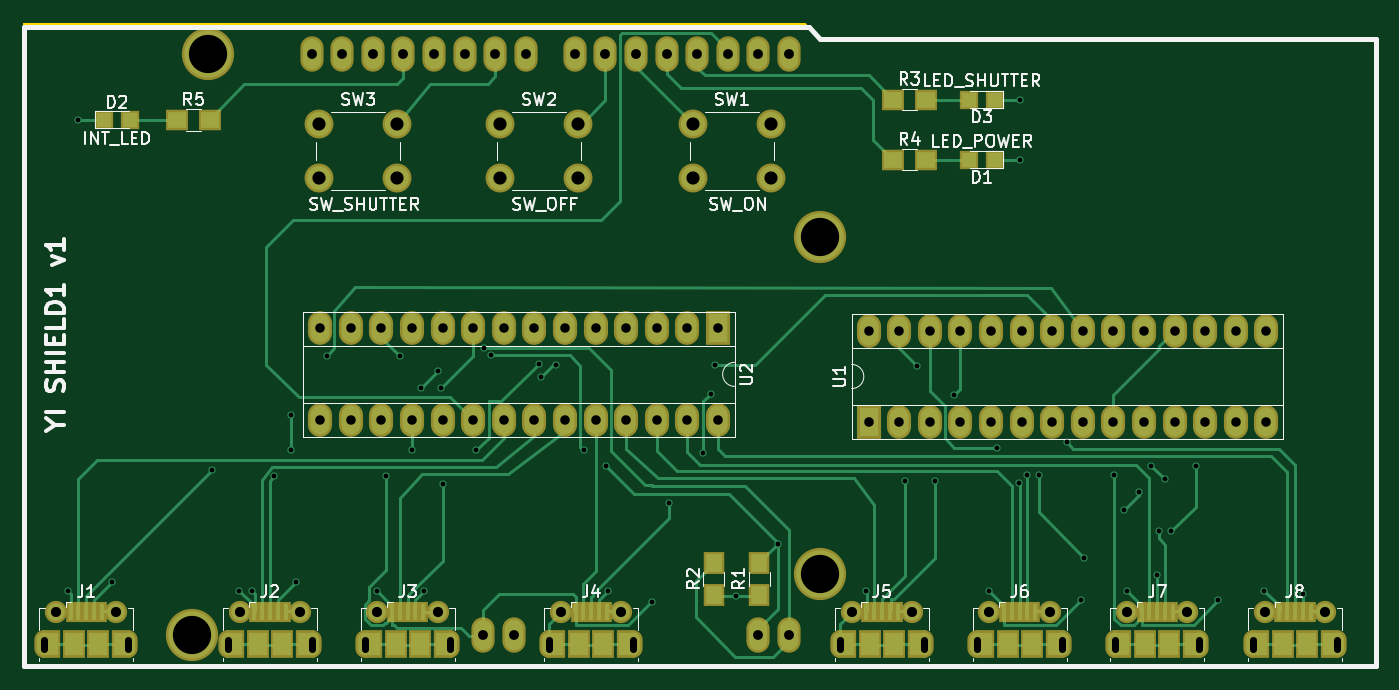
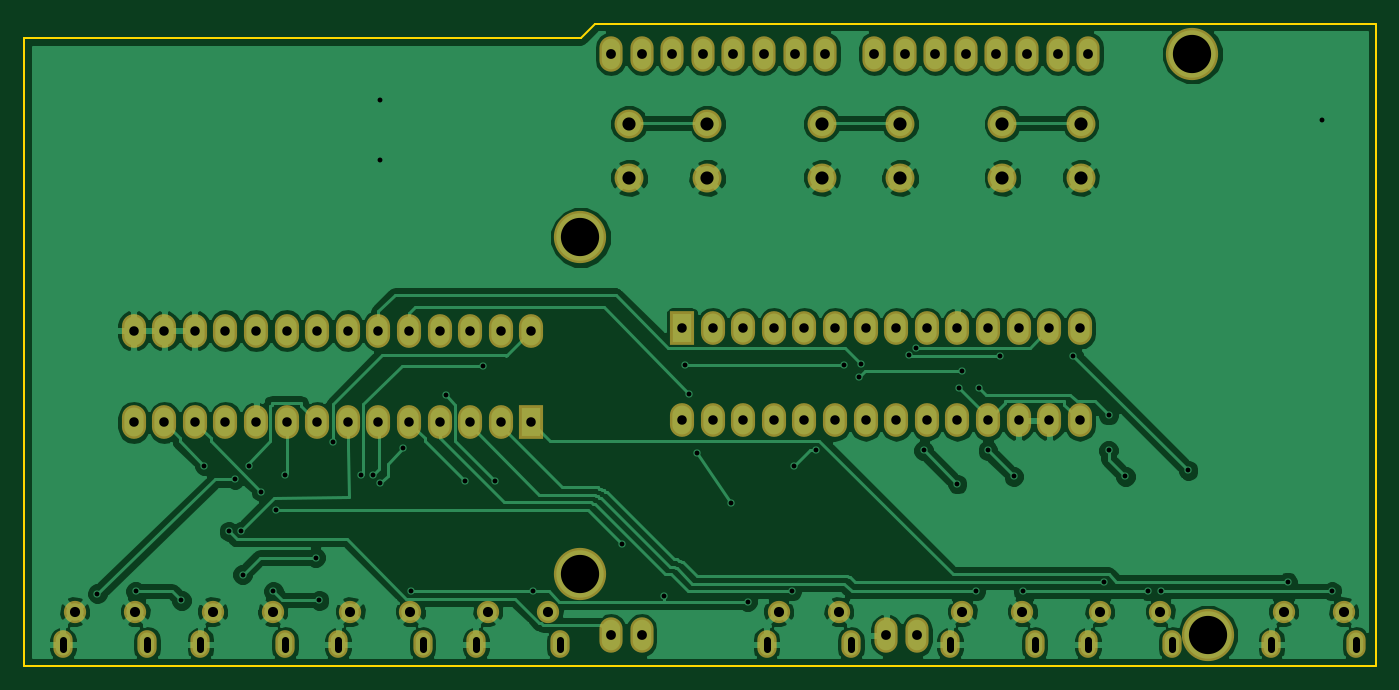
Circuit board: 8 layer files. Board 112.2 x 53.3 mm.
- bottom_copper: Cam Shiel-B.Cu.gbr (121266 bytes)
- bottom_mask: Cam Shiel-B.Mask.gbr (3690 bytes)
- bottom_silk: Cam Shiel-B.SilkS.gbr (265 bytes)
- outline: Cam Shiel-Edge.Cuts.gbr (593 bytes)
- top_copper: Cam Shiel-F.Cu.gbr (27988 bytes)
- top_mask: Cam Shiel-F.Mask.gbr (6345 bytes)
- top_silk: Cam Shiel-F.SilkS.gbr (30441 bytes)
- drill: Cam Shiel.drl (3370 bytes)

=== bottom_copper: Cam Shiel-B.Cu.gbr (121266 bytes, source omitted) ===
=== bottom_mask: Cam Shiel-B.Mask.gbr ===
G04 #@! TF.FileFunction,Soldermask,Bot*
%FSLAX46Y46*%
G04 Gerber Fmt 4.6, Leading zero omitted, Abs format (unit mm)*
G04 Created by KiCad (PCBNEW 4.0.7) date 09/05/17 21:12:23*
%MOMM*%
%LPD*%
G01*
G04 APERTURE LIST*
%ADD10C,0.100000*%
%ADD11O,1.924000X2.940000*%
%ADD12C,4.337000*%
%ADD13C,1.850000*%
%ADD14O,1.600000X2.300000*%
%ADD15C,2.400000*%
%ADD16R,2.000000X2.800000*%
%ADD17O,2.000000X2.800000*%
G04 APERTURE END LIST*
D10*
D11*
X212001100Y-102463600D03*
X209461100Y-102463600D03*
X189141100Y-102463600D03*
X212001100Y-54203600D03*
X209461100Y-54203600D03*
X206921100Y-54203600D03*
X204381100Y-54203600D03*
X201841100Y-54203600D03*
X199301100Y-54203600D03*
X196761100Y-54203600D03*
X194221100Y-54203600D03*
X190157100Y-54203600D03*
X187617100Y-54203600D03*
X185077100Y-54203600D03*
X182537100Y-54203600D03*
X179997100Y-54203600D03*
X177457100Y-54203600D03*
X174917100Y-54203600D03*
X172377100Y-54203600D03*
X186601100Y-102463600D03*
D12*
X214541100Y-97383600D03*
X214541100Y-69443600D03*
X163741100Y-54203600D03*
X162471100Y-102463600D03*
D13*
X151170000Y-100520000D03*
X156170000Y-100520000D03*
D14*
X150170000Y-103220000D03*
X157170000Y-103220000D03*
D13*
X166410000Y-100520000D03*
X171410000Y-100520000D03*
D14*
X165410000Y-103220000D03*
X172410000Y-103220000D03*
D13*
X177840000Y-100520000D03*
X182840000Y-100520000D03*
D14*
X176840000Y-103220000D03*
X183840000Y-103220000D03*
D13*
X193080000Y-100520000D03*
X198080000Y-100520000D03*
D14*
X192080000Y-103220000D03*
X199080000Y-103220000D03*
D13*
X217210000Y-100520000D03*
X222210000Y-100520000D03*
D14*
X216210000Y-103220000D03*
X223210000Y-103220000D03*
D13*
X228640000Y-100520000D03*
X233640000Y-100520000D03*
D14*
X227640000Y-103220000D03*
X234640000Y-103220000D03*
D13*
X240070000Y-100520000D03*
X245070000Y-100520000D03*
D14*
X239070000Y-103220000D03*
X246070000Y-103220000D03*
D13*
X251500000Y-100520000D03*
X256500000Y-100520000D03*
D14*
X250500000Y-103220000D03*
X257500000Y-103220000D03*
D15*
X204000000Y-64500000D03*
X204000000Y-60000000D03*
X210500000Y-64500000D03*
X210500000Y-60000000D03*
X188000000Y-64500000D03*
X188000000Y-60000000D03*
X194500000Y-64500000D03*
X194500000Y-60000000D03*
X173000000Y-64500000D03*
X173000000Y-60000000D03*
X179500000Y-64500000D03*
X179500000Y-60000000D03*
D16*
X218600000Y-84800000D03*
D17*
X251620000Y-77180000D03*
X221140000Y-84800000D03*
X249080000Y-77180000D03*
X223680000Y-84800000D03*
X246540000Y-77180000D03*
X226220000Y-84800000D03*
X244000000Y-77180000D03*
X228760000Y-84800000D03*
X241460000Y-77180000D03*
X231300000Y-84800000D03*
X238920000Y-77180000D03*
X233840000Y-84800000D03*
X236380000Y-77180000D03*
X236380000Y-84800000D03*
X233840000Y-77180000D03*
X238920000Y-84800000D03*
X231300000Y-77180000D03*
X241460000Y-84800000D03*
X228760000Y-77180000D03*
X244000000Y-84800000D03*
X226220000Y-77180000D03*
X246540000Y-84800000D03*
X223680000Y-77180000D03*
X249080000Y-84800000D03*
X221140000Y-77180000D03*
X251620000Y-84800000D03*
X218600000Y-77180000D03*
D16*
X206100000Y-77000000D03*
D17*
X173080000Y-84620000D03*
X203560000Y-77000000D03*
X175620000Y-84620000D03*
X201020000Y-77000000D03*
X178160000Y-84620000D03*
X198480000Y-77000000D03*
X180700000Y-84620000D03*
X195940000Y-77000000D03*
X183240000Y-84620000D03*
X193400000Y-77000000D03*
X185780000Y-84620000D03*
X190860000Y-77000000D03*
X188320000Y-84620000D03*
X188320000Y-77000000D03*
X190860000Y-84620000D03*
X185780000Y-77000000D03*
X193400000Y-84620000D03*
X183240000Y-77000000D03*
X195940000Y-84620000D03*
X180700000Y-77000000D03*
X198480000Y-84620000D03*
X178160000Y-77000000D03*
X201020000Y-84620000D03*
X175620000Y-77000000D03*
X203560000Y-84620000D03*
X173080000Y-77000000D03*
X206100000Y-84620000D03*
M02*

=== bottom_silk: Cam Shiel-B.SilkS.gbr ===
G04 #@! TF.FileFunction,Legend,Bot*
%FSLAX46Y46*%
G04 Gerber Fmt 4.6, Leading zero omitted, Abs format (unit mm)*
G04 Created by KiCad (PCBNEW 4.0.7) date 09/05/17 21:12:23*
%MOMM*%
%LPD*%
G01*
G04 APERTURE LIST*
%ADD10C,0.100000*%
G04 APERTURE END LIST*
D10*
M02*

=== outline: Cam Shiel-Edge.Cuts.gbr ===
G04 #@! TF.FileFunction,Profile,NP*
%FSLAX46Y46*%
G04 Gerber Fmt 4.6, Leading zero omitted, Abs format (unit mm)*
G04 Created by KiCad (PCBNEW 4.0.7) date 09/05/17 21:12:23*
%MOMM*%
%LPD*%
G01*
G04 APERTURE LIST*
%ADD10C,0.100000*%
%ADD11C,0.150000*%
G04 APERTURE END LIST*
D10*
D11*
X260700000Y-105000000D02*
X148500000Y-105000000D01*
X260700000Y-52900000D02*
X260700000Y-105000000D01*
X214500000Y-52900000D02*
X260700000Y-52900000D01*
X213300000Y-51700000D02*
X214500000Y-52900000D01*
X148500000Y-51700000D02*
X213300000Y-51700000D01*
X148500000Y-105000000D02*
X148500000Y-51700000D01*
M02*

=== top_copper: Cam Shiel-F.Cu.gbr (27988 bytes, source omitted) ===
=== top_mask: Cam Shiel-F.Mask.gbr ===
G04 #@! TF.FileFunction,Soldermask,Top*
%FSLAX46Y46*%
G04 Gerber Fmt 4.6, Leading zero omitted, Abs format (unit mm)*
G04 Created by KiCad (PCBNEW 4.0.7) date 09/05/17 21:12:23*
%MOMM*%
%LPD*%
G01*
G04 APERTURE LIST*
%ADD10C,0.100000*%
%ADD11O,1.924000X2.940000*%
%ADD12C,4.337000*%
%ADD13R,1.600000X1.600000*%
%ADD14R,1.900000X2.300000*%
%ADD15C,1.850000*%
%ADD16R,0.800000X1.750000*%
%ADD17O,1.600000X2.300000*%
%ADD18R,1.600000X2.300000*%
%ADD19R,1.700000X1.900000*%
%ADD20R,1.900000X1.700000*%
%ADD21C,2.400000*%
%ADD22R,2.000000X2.800000*%
%ADD23O,2.000000X2.800000*%
G04 APERTURE END LIST*
D10*
D11*
X212001100Y-102463600D03*
X209461100Y-102463600D03*
X189141100Y-102463600D03*
X212001100Y-54203600D03*
X209461100Y-54203600D03*
X206921100Y-54203600D03*
X204381100Y-54203600D03*
X201841100Y-54203600D03*
X199301100Y-54203600D03*
X196761100Y-54203600D03*
X194221100Y-54203600D03*
X190157100Y-54203600D03*
X187617100Y-54203600D03*
X185077100Y-54203600D03*
X182537100Y-54203600D03*
X179997100Y-54203600D03*
X177457100Y-54203600D03*
X174917100Y-54203600D03*
X172377100Y-54203600D03*
X186601100Y-102463600D03*
D12*
X214541100Y-97383600D03*
X214541100Y-69443600D03*
X163741100Y-54203600D03*
X162471100Y-102463600D03*
D13*
X226900000Y-63000000D03*
X229100000Y-63000000D03*
X157310000Y-59690000D03*
X155110000Y-59690000D03*
X226900000Y-58000000D03*
X229100000Y-58000000D03*
D14*
X154670000Y-103220000D03*
D15*
X151170000Y-100520000D03*
D16*
X153020000Y-100520000D03*
X152370000Y-100520000D03*
X154970000Y-100520000D03*
X154320000Y-100520000D03*
X153670000Y-100520000D03*
D15*
X156170000Y-100520000D03*
D14*
X152670000Y-103220000D03*
D17*
X150170000Y-103220000D03*
X157170000Y-103220000D03*
D18*
X156570000Y-103220000D03*
X150770000Y-103220000D03*
D14*
X169910000Y-103220000D03*
D15*
X166410000Y-100520000D03*
D16*
X168260000Y-100520000D03*
X167610000Y-100520000D03*
X170210000Y-100520000D03*
X169560000Y-100520000D03*
X168910000Y-100520000D03*
D15*
X171410000Y-100520000D03*
D14*
X167910000Y-103220000D03*
D17*
X165410000Y-103220000D03*
X172410000Y-103220000D03*
D18*
X171810000Y-103220000D03*
X166010000Y-103220000D03*
D14*
X181340000Y-103220000D03*
D15*
X177840000Y-100520000D03*
D16*
X179690000Y-100520000D03*
X179040000Y-100520000D03*
X181640000Y-100520000D03*
X180990000Y-100520000D03*
X180340000Y-100520000D03*
D15*
X182840000Y-100520000D03*
D14*
X179340000Y-103220000D03*
D17*
X176840000Y-103220000D03*
X183840000Y-103220000D03*
D18*
X183240000Y-103220000D03*
X177440000Y-103220000D03*
D14*
X196580000Y-103220000D03*
D15*
X193080000Y-100520000D03*
D16*
X194930000Y-100520000D03*
X194280000Y-100520000D03*
X196880000Y-100520000D03*
X196230000Y-100520000D03*
X195580000Y-100520000D03*
D15*
X198080000Y-100520000D03*
D14*
X194580000Y-103220000D03*
D17*
X192080000Y-103220000D03*
X199080000Y-103220000D03*
D18*
X198480000Y-103220000D03*
X192680000Y-103220000D03*
D14*
X220710000Y-103220000D03*
D15*
X217210000Y-100520000D03*
D16*
X219060000Y-100520000D03*
X218410000Y-100520000D03*
X221010000Y-100520000D03*
X220360000Y-100520000D03*
X219710000Y-100520000D03*
D15*
X222210000Y-100520000D03*
D14*
X218710000Y-103220000D03*
D17*
X216210000Y-103220000D03*
X223210000Y-103220000D03*
D18*
X222610000Y-103220000D03*
X216810000Y-103220000D03*
D14*
X232140000Y-103220000D03*
D15*
X228640000Y-100520000D03*
D16*
X230490000Y-100520000D03*
X229840000Y-100520000D03*
X232440000Y-100520000D03*
X231790000Y-100520000D03*
X231140000Y-100520000D03*
D15*
X233640000Y-100520000D03*
D14*
X230140000Y-103220000D03*
D17*
X227640000Y-103220000D03*
X234640000Y-103220000D03*
D18*
X234040000Y-103220000D03*
X228240000Y-103220000D03*
D14*
X243570000Y-103220000D03*
D15*
X240070000Y-100520000D03*
D16*
X241920000Y-100520000D03*
X241270000Y-100520000D03*
X243870000Y-100520000D03*
X243220000Y-100520000D03*
X242570000Y-100520000D03*
D15*
X245070000Y-100520000D03*
D14*
X241570000Y-103220000D03*
D17*
X239070000Y-103220000D03*
X246070000Y-103220000D03*
D18*
X245470000Y-103220000D03*
X239670000Y-103220000D03*
D14*
X255000000Y-103220000D03*
D15*
X251500000Y-100520000D03*
D16*
X253350000Y-100520000D03*
X252700000Y-100520000D03*
X255300000Y-100520000D03*
X254650000Y-100520000D03*
X254000000Y-100520000D03*
D15*
X256500000Y-100520000D03*
D14*
X253000000Y-103220000D03*
D17*
X250500000Y-103220000D03*
X257500000Y-103220000D03*
D18*
X256900000Y-103220000D03*
X251100000Y-103220000D03*
D19*
X209550000Y-99140000D03*
X209550000Y-96440000D03*
X205740000Y-99140000D03*
X205740000Y-96440000D03*
D20*
X220650000Y-58000000D03*
X223350000Y-58000000D03*
X220650000Y-63000000D03*
X223350000Y-63000000D03*
X161210000Y-59690000D03*
X163910000Y-59690000D03*
D21*
X204000000Y-64500000D03*
X204000000Y-60000000D03*
X210500000Y-64500000D03*
X210500000Y-60000000D03*
X188000000Y-64500000D03*
X188000000Y-60000000D03*
X194500000Y-64500000D03*
X194500000Y-60000000D03*
X173000000Y-64500000D03*
X173000000Y-60000000D03*
X179500000Y-64500000D03*
X179500000Y-60000000D03*
D22*
X218600000Y-84800000D03*
D23*
X251620000Y-77180000D03*
X221140000Y-84800000D03*
X249080000Y-77180000D03*
X223680000Y-84800000D03*
X246540000Y-77180000D03*
X226220000Y-84800000D03*
X244000000Y-77180000D03*
X228760000Y-84800000D03*
X241460000Y-77180000D03*
X231300000Y-84800000D03*
X238920000Y-77180000D03*
X233840000Y-84800000D03*
X236380000Y-77180000D03*
X236380000Y-84800000D03*
X233840000Y-77180000D03*
X238920000Y-84800000D03*
X231300000Y-77180000D03*
X241460000Y-84800000D03*
X228760000Y-77180000D03*
X244000000Y-84800000D03*
X226220000Y-77180000D03*
X246540000Y-84800000D03*
X223680000Y-77180000D03*
X249080000Y-84800000D03*
X221140000Y-77180000D03*
X251620000Y-84800000D03*
X218600000Y-77180000D03*
D22*
X206100000Y-77000000D03*
D23*
X173080000Y-84620000D03*
X203560000Y-77000000D03*
X175620000Y-84620000D03*
X201020000Y-77000000D03*
X178160000Y-84620000D03*
X198480000Y-77000000D03*
X180700000Y-84620000D03*
X195940000Y-77000000D03*
X183240000Y-84620000D03*
X193400000Y-77000000D03*
X185780000Y-84620000D03*
X190860000Y-77000000D03*
X188320000Y-84620000D03*
X188320000Y-77000000D03*
X190860000Y-84620000D03*
X185780000Y-77000000D03*
X193400000Y-84620000D03*
X183240000Y-77000000D03*
X195940000Y-84620000D03*
X180700000Y-77000000D03*
X198480000Y-84620000D03*
X178160000Y-77000000D03*
X201020000Y-84620000D03*
X175620000Y-77000000D03*
X203560000Y-84620000D03*
X173080000Y-77000000D03*
X206100000Y-84620000D03*
M02*

=== top_silk: Cam Shiel-F.SilkS.gbr (30441 bytes, source omitted) ===
=== drill: Cam Shiel.drl ===
M48
;DRILL file {KiCad 4.0.7} date 09/05/17 21:12:30
;FORMAT={-:-/ absolute / inch / decimal}
FMAT,2
INCH,TZ
T1C0.016
T2C0.024
T3C0.031
T4C0.032
T5C0.033
T6C0.043
T7C0.125
%
G90
G05
M72
T1
X5.99Y-3.89
X6.0236Y-2.3504
X6.135Y-3.86
X6.46Y-3.495
X6.55Y-3.89
X6.59Y-3.89
X6.665Y-3.515
X6.72Y-3.315
X6.72Y-3.43
X6.735Y-3.86
X6.835Y-3.12
X7.Y-3.89
X7.03Y-3.515
X7.0748Y-3.1228
X7.115Y-3.43
X7.145Y-3.225
X7.155Y-3.89
X7.2Y-3.17
X7.21Y-3.225
X7.215Y-3.54
X7.325Y-3.43
X7.3488Y-3.0949
X7.3736Y-3.1197
X7.5299Y-3.1465
X7.535Y-3.19
X7.585Y-3.15
X7.6752Y-3.4287
X7.7476Y-3.4823
X7.755Y-3.89
X7.9Y-3.925
X7.9547Y-3.6031
X8.065Y-3.44
X8.09Y-3.245
X8.105Y-3.15
X8.1724Y-3.9047
X8.31Y-3.735
X8.5996Y-3.8898
X8.725Y-3.53
X8.7646Y-3.1528
X8.825Y-3.53
X8.885Y-3.25
X9.Y-3.89
X9.0252Y-3.4217
X9.0996Y-3.5358
X9.1024Y-2.2835
X9.1024Y-2.4803
X9.125Y-3.51
X9.1618Y-3.5118
X9.2543Y-3.4039
X9.3Y-3.92
X9.3114Y-3.7803
X9.41Y-3.51
X9.44Y-3.625
X9.45Y-3.89
X9.49Y-3.565
X9.53Y-3.48
X9.55Y-3.8358
X9.555Y-3.695
X9.575Y-3.525
X9.595Y-3.695
X9.675Y-3.48
X9.75Y-3.92
X9.9Y-3.89
X10.0252Y-3.8984
T3
X6.8142Y-3.0315
X6.8142Y-3.3315
X6.9142Y-3.0315
X6.9142Y-3.3315
X7.0142Y-3.0315
X7.0142Y-3.3315
X7.1142Y-3.0315
X7.1142Y-3.3315
X7.2142Y-3.0315
X7.2142Y-3.3315
X7.3142Y-3.0315
X7.3142Y-3.3315
X7.4142Y-3.0315
X7.4142Y-3.3315
X7.5142Y-3.0315
X7.5142Y-3.3315
X7.6142Y-3.0315
X7.6142Y-3.3315
X7.7142Y-3.0315
X7.7142Y-3.3315
X7.8142Y-3.0315
X7.8142Y-3.3315
X7.9142Y-3.0315
X7.9142Y-3.3315
X8.0142Y-3.0315
X8.0142Y-3.3315
X8.1142Y-3.0315
X8.1142Y-3.3315
X8.6063Y-3.0386
X8.6063Y-3.3386
X8.7063Y-3.0386
X8.7063Y-3.3386
X8.8063Y-3.0386
X8.8063Y-3.3386
X8.9063Y-3.0386
X8.9063Y-3.3386
X9.0063Y-3.0386
X9.0063Y-3.3386
X9.1063Y-3.0386
X9.1063Y-3.3386
X9.2063Y-3.0386
X9.2063Y-3.3386
X9.3063Y-3.0386
X9.3063Y-3.3386
X9.4063Y-3.0386
X9.4063Y-3.3386
X9.5063Y-3.0386
X9.5063Y-3.3386
X9.6063Y-3.0386
X9.6063Y-3.3386
X9.7063Y-3.0386
X9.7063Y-3.3386
X9.8063Y-3.0386
X9.8063Y-3.3386
X9.9063Y-3.0386
X9.9063Y-3.3386
T4
X6.7865Y-2.134
X6.8865Y-2.134
X6.9865Y-2.134
X7.0865Y-2.134
X7.1865Y-2.134
X7.2865Y-2.134
X7.3465Y-4.034
X7.3865Y-2.134
X7.4465Y-4.034
X7.4865Y-2.134
X7.6465Y-2.134
X7.7465Y-2.134
X7.8465Y-2.134
X7.9465Y-2.134
X8.0465Y-2.134
X8.1465Y-2.134
X8.2465Y-2.134
X8.2465Y-4.034
X8.3465Y-2.134
X8.3465Y-4.034
T5
X5.9516Y-3.9575
X6.1484Y-3.9575
X6.5516Y-3.9575
X6.7484Y-3.9575
X7.0016Y-3.9575
X7.1984Y-3.9575
X7.6016Y-3.9575
X7.7984Y-3.9575
X8.5516Y-3.9575
X8.7484Y-3.9575
X9.0016Y-3.9575
X9.1984Y-3.9575
X9.4516Y-3.9575
X9.6484Y-3.9575
X9.9016Y-3.9575
X10.0984Y-3.9575
T6
X6.811Y-2.3622
X6.811Y-2.5394
X7.0669Y-2.3622
X7.0669Y-2.5394
X7.4016Y-2.3622
X7.4016Y-2.5394
X7.6575Y-2.3622
X7.6575Y-2.5394
X8.0315Y-2.3622
X8.0315Y-2.5394
X8.2874Y-2.3622
X8.2874Y-2.5394
T7
X6.3965Y-4.034
X6.4465Y-2.134
X8.4465Y-2.734
X8.4465Y-3.834
T2
X5.9122Y-4.0776G85X5.9122Y-4.05
G05
X6.1878Y-4.05G85X6.1878Y-4.0776
G05
X6.5122Y-4.0776G85X6.5122Y-4.05
G05
X6.7878Y-4.05G85X6.7878Y-4.0776
G05
X6.9622Y-4.0776G85X6.9622Y-4.05
G05
X7.2378Y-4.05G85X7.2378Y-4.0776
G05
X7.5622Y-4.0776G85X7.5622Y-4.05
G05
X7.8378Y-4.05G85X7.8378Y-4.0776
G05
X8.5122Y-4.0776G85X8.5122Y-4.05
G05
X8.7878Y-4.05G85X8.7878Y-4.0776
G05
X8.9622Y-4.0776G85X8.9622Y-4.05
G05
X9.2378Y-4.05G85X9.2378Y-4.0776
G05
X9.4122Y-4.0776G85X9.4122Y-4.05
G05
X9.6878Y-4.05G85X9.6878Y-4.0776
G05
X9.8622Y-4.0776G85X9.8622Y-4.05
G05
X10.1378Y-4.05G85X10.1378Y-4.0776
G05
T0
M30

